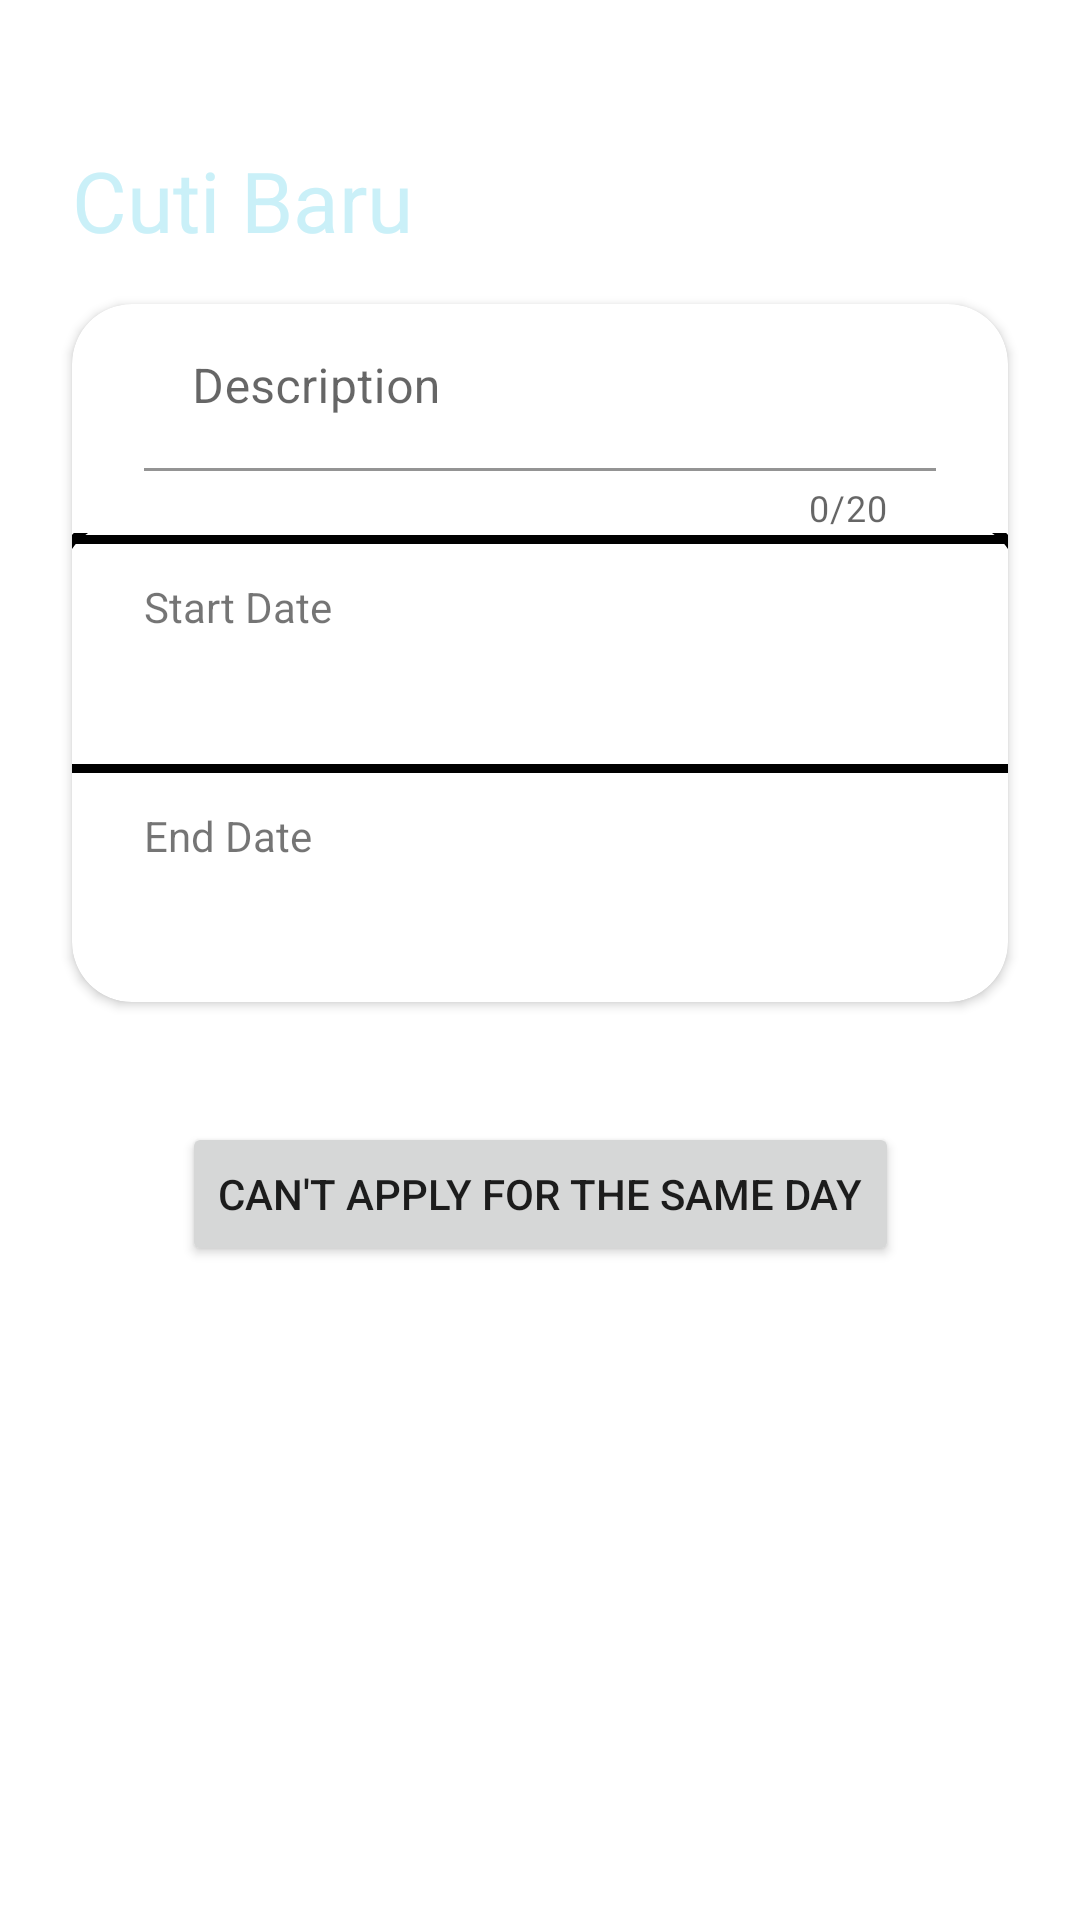

Produce the Android XML layout that renders to this screen, including the resource entries it uses.
<!-- AndroidManifest.xml: application theme Theme.ProyekAndroid -->
<!-- res/layout/activity_add_cuti.xml -->
<?xml version="1.0" encoding="utf-8"?>
<androidx.constraintlayout.widget.ConstraintLayout xmlns:android="http://schemas.android.com/apk/res/android"
    xmlns:app="http://schemas.android.com/apk/res-auto"
    xmlns:tools="http://schemas.android.com/tools"
    android:layout_width="match_parent"
    android:layout_height="match_parent"
    android:background="@drawable/gradient_anim"
    tools:context=".AddCuti">

    <TextView
        android:id="@+id/textView11"
        android:layout_width="wrap_content"
        android:layout_height="wrap_content"
        android:layout_marginStart="24dp"
        android:layout_marginTop="48dp"
        android:text="Cuti Baru"
        android:textColor="#caf0f8"
        android:textSize="28dp"
        app:layout_constraintStart_toStartOf="parent"
        app:layout_constraintTop_toTopOf="parent" />

    <androidx.cardview.widget.CardView
        android:id="@+id/cardView3"
        android:layout_width="match_parent"
        android:layout_height="wrap_content"
        android:layout_marginStart="24dp"
        android:layout_marginTop="16dp"
        android:layout_marginEnd="24dp"
        app:cardCornerRadius="20dp"
        app:layout_constraintEnd_toEndOf="parent"
        app:layout_constraintStart_toStartOf="parent"
        app:layout_constraintTop_toBottomOf="@+id/textView11">

        <androidx.constraintlayout.widget.ConstraintLayout
            android:layout_width="match_parent"
            android:layout_height="match_parent">

            <View
                android:id="@+id/view"
                android:layout_width="wrap_content"
                android:layout_height="80dp"
                android:background="@drawable/cardborder"
                app:layout_constraintStart_toStartOf="parent"
                app:layout_constraintTop_toTopOf="parent" />

            <com.google.android.material.textfield.TextInputLayout
                android:layout_width="match_parent"
                android:layout_height="wrap_content"
                android:layout_marginStart="24dp"
                android:layout_marginEnd="24dp"
                app:counterEnabled="true"
                app:counterMaxLength="20"
                app:layout_constraintEnd_toEndOf="@+id/view"
                app:layout_constraintStart_toStartOf="@+id/view"
                app:layout_constraintTop_toTopOf="@+id/view">

                <com.google.android.material.textfield.TextInputEditText
                    android:id="@+id/etdeskripsi"
                    android:layout_width="match_parent"
                    android:layout_height="wrap_content"
                    android:background="@android:color/transparent"
                    android:hint="Description"
                    android:lines="1"
                    android:maxLines="1"
                    android:singleLine="true" />
            </com.google.android.material.textfield.TextInputLayout>

            <View
                android:id="@+id/view2"
                android:layout_width="wrap_content"
                android:layout_height="80dp"
                android:layout_marginTop="-4dp"
                android:background="@drawable/cardborder"
                app:layout_constraintStart_toStartOf="parent"
                app:layout_constraintTop_toBottomOf="@+id/view" />

            <TextView
                android:id="@+id/textView15"
                android:layout_width="wrap_content"
                android:layout_height="wrap_content"
                android:text="Start Date"
                app:layout_constraintBottom_toTopOf="@+id/tvStart"
                app:layout_constraintStart_toStartOf="@+id/tvStart"
                app:layout_constraintTop_toTopOf="@+id/view2" />

            <TextView
                android:id="@+id/tvStart"
                android:layout_width="wrap_content"
                android:layout_height="wrap_content"
                android:layout_marginStart="24dp"
                android:layout_marginBottom="12dp"
                android:clickable="true"
                android:onClick="onClick"
                app:layout_constraintBottom_toBottomOf="@+id/view2"
                app:layout_constraintStart_toStartOf="@+id/view2" />

            <View
                android:id="@+id/view3"
                android:layout_width="wrap_content"
                android:layout_height="80dp"
                android:layout_marginTop="-4dp"
                app:layout_constraintTop_toBottomOf="@+id/view2"
                tools:layout_editor_absoluteX="0dp" />

            <TextView
                android:id="@+id/textView16"
                android:layout_width="wrap_content"
                android:layout_height="wrap_content"
                android:text="End Date"
                app:layout_constraintBottom_toTopOf="@+id/tvEnd"
                app:layout_constraintStart_toStartOf="@+id/textView15"
                app:layout_constraintTop_toTopOf="@+id/view3" />

            <TextView
                android:id="@+id/tvEnd"
                android:layout_width="wrap_content"
                android:layout_height="wrap_content"
                android:layout_marginBottom="12dp"
                android:clickable="true"
                android:onClick="onClick"
                app:layout_constraintBottom_toBottomOf="parent"
                app:layout_constraintStart_toStartOf="@+id/textView16" />

        </androidx.constraintlayout.widget.ConstraintLayout>

    </androidx.cardview.widget.CardView>

    <Button
        android:id="@+id/btnSaveCuti"
        android:layout_width="wrap_content"
        android:layout_height="wrap_content"
        android:layout_marginTop="40dp"
        android:text="Can't Apply for The Same Day"
        app:layout_constraintEnd_toEndOf="@+id/cardView3"
        app:layout_constraintStart_toStartOf="@+id/cardView3"
        app:layout_constraintTop_toBottomOf="@+id/cardView3" />
</androidx.constraintlayout.widget.ConstraintLayout>
<!-- resources referenced by this layout -->
<resources>
  <!-- drawable cardborder (drawable) -->
  <?xml version="1.0" encoding="utf-8"?>
  <layer-list xmlns:android="http://schemas.android.com/apk/res/android">
      <item
          android:top="-6dp"
          android:left="-6dp"
          android:right="-6dp"
          android:bottom="0dp">
  
          <shape android:shape="rectangle">
              <stroke android:width="3dp" android:color="@color/black"/>
              <solid android:color="#0000ffff"/>
              <corners android:topLeftRadius="20dp" android:topRightRadius="20dp"/>
          </shape>
      </item>
  </layer-list>
  <style name="Theme.ProyekAndroid" parent="Theme.MaterialComponents.DayNight.DarkActionBar">
          
          <item name="colorPrimary">@color/blue_500</item>
          <item name="colorPrimaryVariant">@color/blue_700</item>
          <item name="colorOnPrimary">@color/lighter_blue</item>
          
          <item name="colorSecondary">@color/light_blue</item>
          <item name="colorSecondaryVariant">@color/blue_300</item>
          <item name="colorOnSecondary">@color/black</item>
          
          <item name="android:statusBarColor" tools:targetApi="l">?attr/colorPrimaryVariant</item>
          
      </style>
  <color name="black">#FF000000</color>
  <color name="blue_500">#0077B6</color>
  <color name="blue_700">#03045E</color>
  <color name="lighter_blue">#CAF0F8</color>
  <color name="light_blue">#90E0EF</color>
  <color name="blue_300">#00B4D8</color>
</resources>
